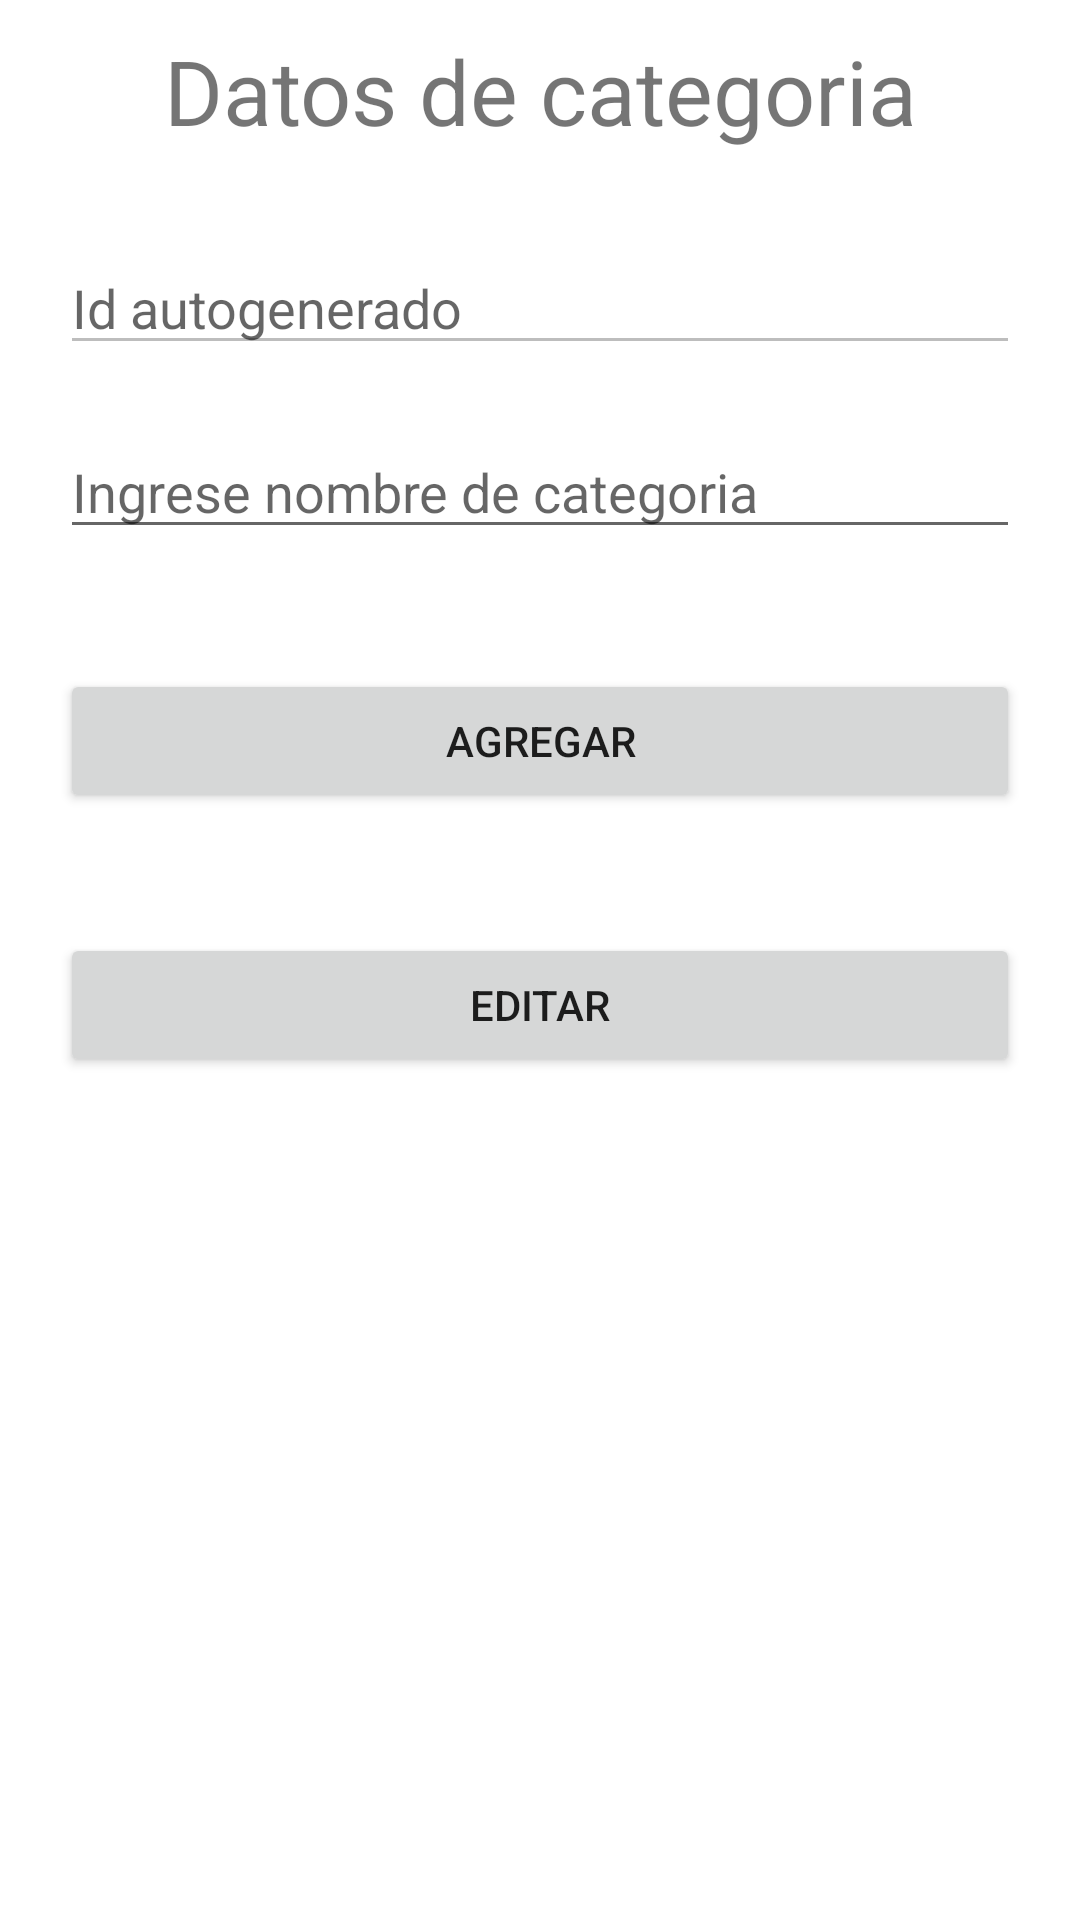

Write the Android layout XML for this screen, with the resource values it uses.
<!-- AndroidManifest.xml: application theme Theme.AppStoreTechnology -->
<!-- res/layout/activity_form_categoria.xml -->
<?xml version="1.0" encoding="utf-8"?>
<LinearLayout xmlns:android="http://schemas.android.com/apk/res/android"
    xmlns:app="http://schemas.android.com/apk/res-auto"
    xmlns:tools="http://schemas.android.com/tools"
    android:layout_width="match_parent"
    android:layout_height="match_parent"
    android:orientation="vertical"
    tools:context=".FormCategoriaActivity">

    <TextView
        android:id="@+id/textView10"
        android:layout_width="match_parent"
        android:layout_height="wrap_content"
        android:layout_margin="10dp"
        android:text="Datos de categoria"
        android:textAlignment="center"
        android:textSize="30sp" />

    <EditText
        android:id="@+id/edtId_categoria_form"
        android:layout_width="match_parent"
        android:layout_height="wrap_content"
        android:layout_margin="20dp"
        android:editable="false"
        android:ems="10"
        android:enabled="false"
        android:hint="Id autogenerado"
        android:inputType="textPersonName" />

    <EditText
        android:id="@+id/edtNombreCateForm"
        android:layout_width="match_parent"
        android:layout_height="wrap_content"
        android:layout_marginLeft="20dp"
        android:layout_marginRight="20dp"
        android:layout_marginBottom="20dp"
        android:ems="10"
        android:hint="Ingrese nombre de categoria"
        android:inputType="textPersonName" />

    <Button
        android:id="@+id/btnAgregarCategoriaForm"
        android:layout_width="match_parent"
        android:layout_height="wrap_content"
        android:layout_margin="20dp"
        android:onClick="FuncionGrabarCategoria"
        android:text="Agregar" />

    <Button
        android:id="@+id/btnEditarCateForm"
        android:layout_width="match_parent"
        android:layout_height="wrap_content"
        android:layout_margin="20dp"
        android:onClick="FuncionEditarCategoria"
        android:text="Editar" />

</LinearLayout>
<!-- resources referenced by this layout -->
<resources>
  <style name="Theme.AppStoreTechnology" parent="Theme.MaterialComponents.DayNight.DarkActionBar">
          
          <item name="colorPrimary">@color/purple_500</item>
          <item name="colorPrimaryVariant">@color/purple_700</item>
          <item name="colorOnPrimary">@color/white</item>
          
          <item name="colorSecondary">@color/teal_200</item>
          <item name="colorSecondaryVariant">@color/teal_700</item>
          <item name="colorOnSecondary">@color/black</item>
          
          <item name="android:statusBarColor" tools:targetApi="l">?attr/colorPrimaryVariant</item>
          
      </style>
  <!-- not gathered from this repository: default colours our renderer supplied (Android Studio template values) -->
  <color name="purple_500">#FF6200EE</color>
  <color name="purple_700">#FF3700B3</color>
  <color name="teal_200">#FF03DAC5</color>
  <color name="teal_700">#FF018786</color>
  <color name="black">#FF000000</color>
  <color name="white">#FFFFFFFF</color>
</resources>
